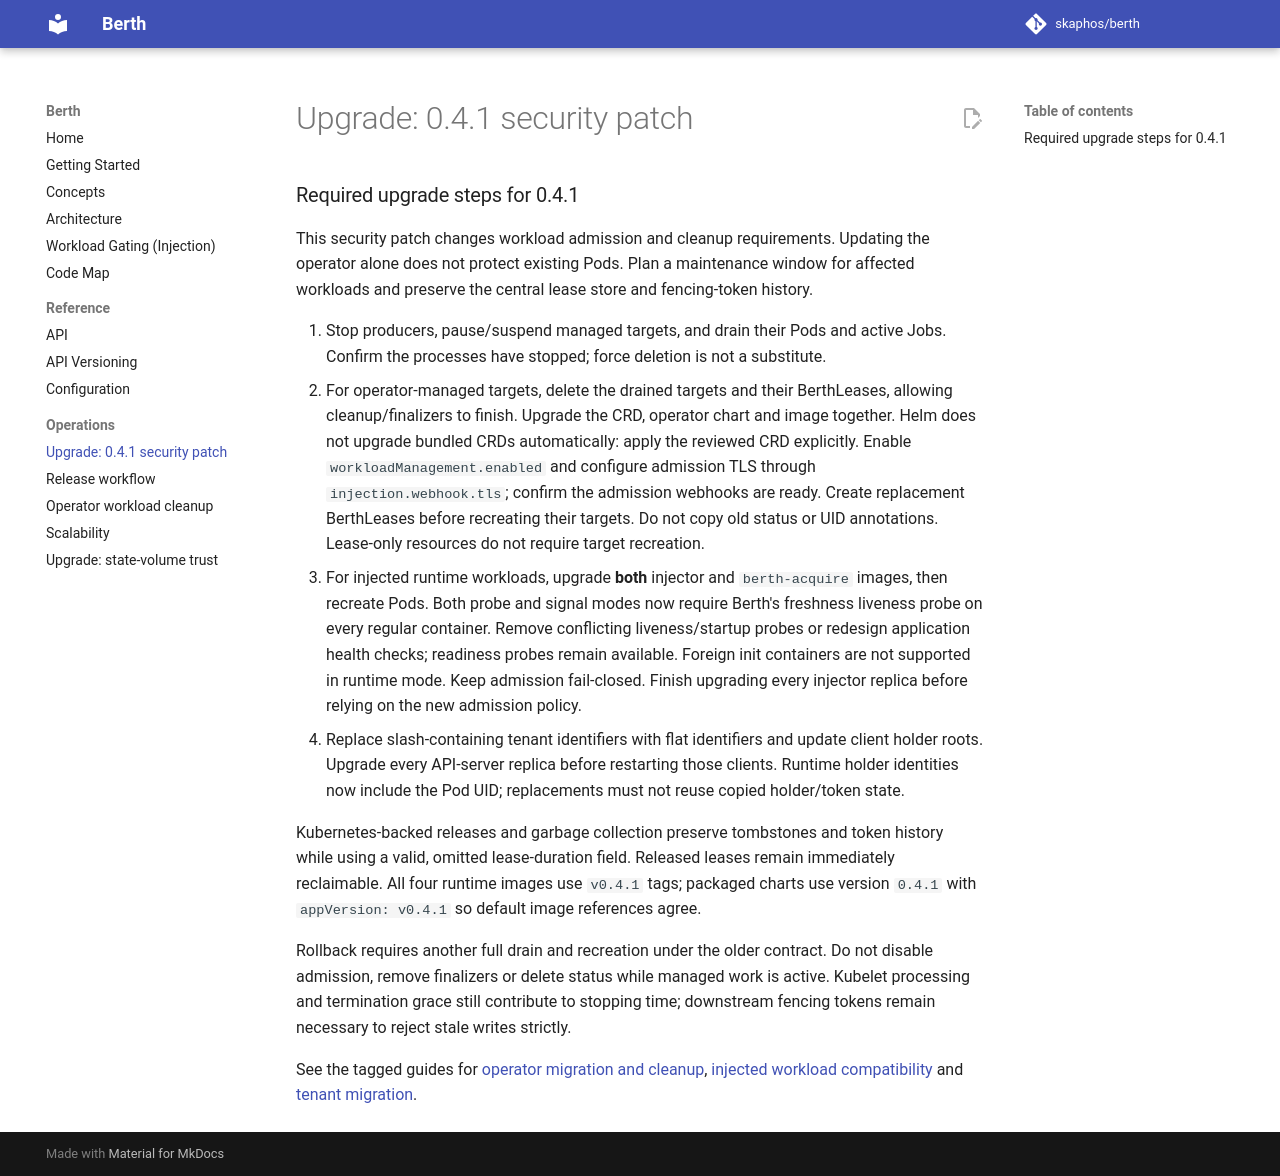

repository: skaphos/berth · page: 0.4.1/releases/0.4.1/index.html · generator: mkdocs

### Required upgrade steps for 0.4.1

This security patch changes workload admission and cleanup requirements. Updating
the operator alone does not protect existing Pods. Plan a maintenance window for
affected workloads and preserve the central lease store and fencing-token history.

1. Stop producers, pause/suspend managed targets, and drain their Pods and active
   Jobs. Confirm the processes have stopped; force deletion is not a substitute.
2. For operator-managed targets, delete the drained targets and their BerthLeases,
   allowing cleanup/finalizers to finish. Upgrade the CRD, operator chart and image
   together. Helm does not upgrade bundled CRDs automatically: apply the reviewed
   CRD explicitly. Enable `workloadManagement.enabled` and configure admission TLS
   through `injection.webhook.tls`; confirm the admission webhooks are ready. Create
   replacement BerthLeases before recreating their targets. Do not copy old status
   or UID annotations. Lease-only resources do not require target recreation.
3. For injected runtime workloads, upgrade **both** injector and `berth-acquire`
   images, then recreate Pods. Both probe and signal modes now require Berth's
   freshness liveness probe on every regular container. Remove conflicting
   liveness/startup probes or redesign application health checks; readiness probes
   remain available. Foreign init containers are not supported in runtime mode.
   Keep admission fail-closed. Finish upgrading every injector replica before
   relying on the new admission policy.
4. Replace slash-containing tenant identifiers with flat identifiers and update
   client holder roots. Upgrade every API-server replica before restarting those
   clients. Runtime holder identities now include the Pod UID; replacements must
   not reuse copied holder/token state.

Kubernetes-backed releases and garbage collection preserve tombstones and token
history while using a valid, omitted lease-duration field. Released leases remain
immediately reclaimable. All four runtime images use `v0.4.1` tags; packaged charts
use version `0.4.1` with `appVersion: v0.4.1` so default image references agree.

Rollback requires another full drain and recreation under the older contract.
Do not disable admission, remove finalizers or delete status while managed work
is active. Kubelet processing and termination grace still contribute to stopping
time; downstream fencing tokens remain necessary to reject stale writes strictly.

See the tagged guides for [operator migration and cleanup](https://github.com/skaphos/berth/blob/v0.4.1/docs/operations/operator-workload-cleanup.md),
[injected workload compatibility](https://github.com/skaphos/berth/blob/v0.4.1/docs/workload-gating-injection.md#required-liveness-probe-and-signal-mode-upgrade)
and [tenant migration](https://github.com/skaphos/berth/blob/v0.4.1/docs/architecture.md#migrating-slash-containing-tenants).
